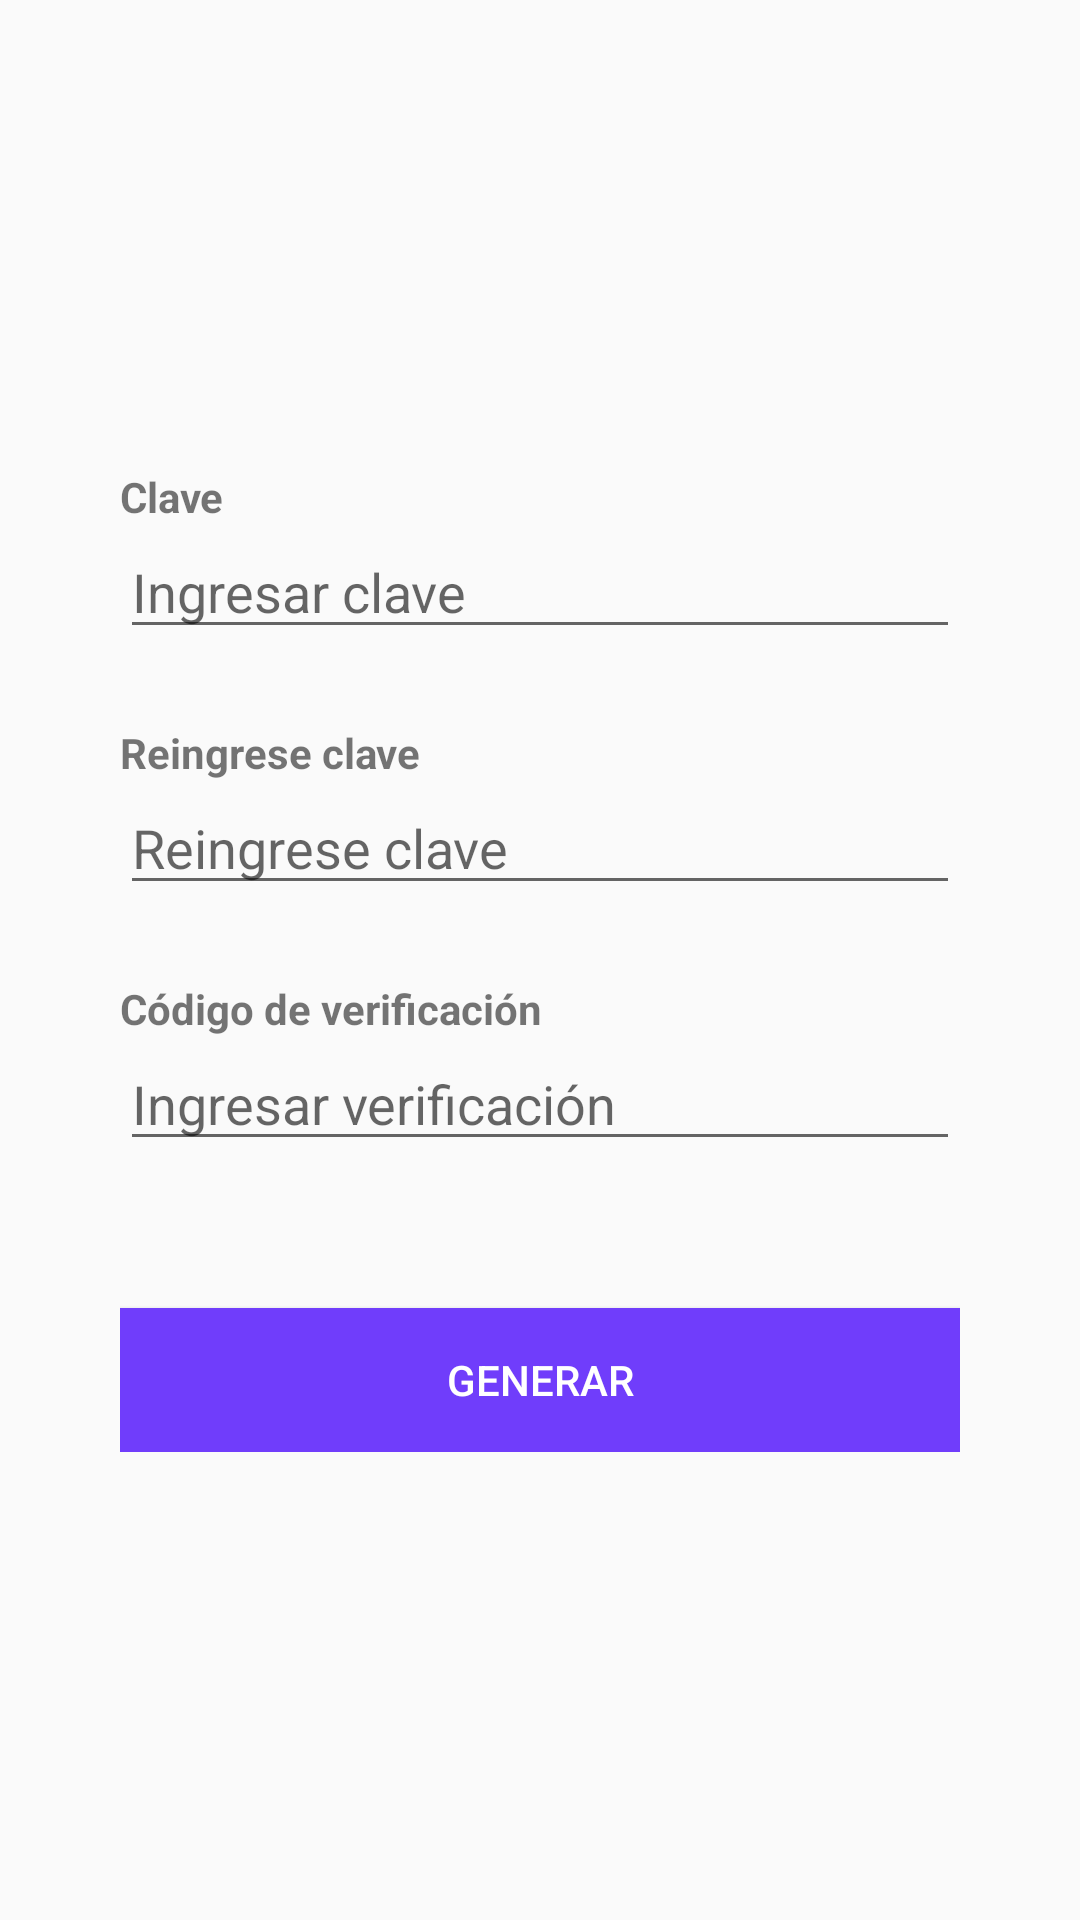

Write the Android layout XML for this screen, with the resource values it uses.
<!-- AndroidManifest.xml: application theme AppTheme -->
<!-- res/layout/generate_password_fragment.xml -->
<?xml version="1.0" encoding="utf-8"?>
<LinearLayout xmlns:android="http://schemas.android.com/apk/res/android"
    xmlns:tools="http://schemas.android.com/tools"
    android:layout_width="match_parent"
    android:layout_height="match_parent"
    tools:context=".Fragments.RegisterFragment"
    android:orientation="vertical"
    android:gravity="center">
    <LinearLayout
        android:layout_width="300dp"
        android:layout_height="wrap_content"
        android:orientation="vertical"
        android:padding="10dp">

        <TextView
            android:layout_width="match_parent"
            android:layout_height="wrap_content"
            android:text="@string/clave"
            android:textSize="14sp"
            android:textStyle="bold"
            />
        <EditText
            android:id="@+id/etClave"
            android:layout_width="match_parent"
            android:layout_height="wrap_content"
            android:ems="10"
            android:hint="@string/input_clave"
            android:inputType="textPassword" />

        <TextView
            android:layout_width="match_parent"
            android:layout_height="wrap_content"
            android:layout_marginTop="25dp"
            android:text="@string/input_re_clave"
            android:textSize="14sp"
            android:textStyle="bold"></TextView>

        <EditText
            android:id="@+id/etClave2"
            android:layout_width="match_parent"
            android:layout_height="wrap_content"
            android:ems="10"
            android:hint="@string/input_re_clave"
            android:inputType="textPassword" />

        <TextView
            android:layout_width="match_parent"
            android:layout_height="wrap_content"
            android:layout_marginTop="25dp"
            android:text="@string/verification"
            android:textSize="14sp"
            android:textStyle="bold"></TextView>
        <EditText
            android:id="@+id/etVerificacion"
            android:layout_width="match_parent"
            android:layout_height="wrap_content"
            android:ems="10"
            android:hint="@string/input_verification"
            android:inputType="textPersonName" />

        <TextView
            android:layout_width="match_parent"
            android:layout_height="wrap_content"
            android:layout_marginTop="25dp"
            android:textSize="14sp"
            android:textStyle="bold"></TextView>

        <Button
            android:id="@+id/bGenerar"
            android:layout_width="match_parent"
            android:layout_height="wrap_content"
            android:layout_marginTop="5dp"
            android:background="#703DFB"
            android:text="@string/generate"
            android:textColor="#fff"
            android:onClick="generatePasswordAction"/>

        <TextView
            android:id="@+id/tv_email_gpf"
            android:layout_width="match_parent"
            android:layout_height="wrap_content"
            android:text="@string/clave"
            android:visibility="gone"
            android:textSize="14sp"
            android:textStyle="bold"></TextView>

    </LinearLayout>
</LinearLayout>
<!-- resources referenced by this layout -->
<resources>
  <string name="clave">Clave</string>
  <string name="generate">Generar</string>
  <string name="input_clave">Ingresar clave</string>
  <string name="input_re_clave">Reingrese clave</string>
  <string name="input_verification">Ingresar verificación</string>
  <string name="verification">Código de verificación</string>
  <style name="AppTheme" parent="Theme.AppCompat.Light.DarkActionBar">
          
          <item name="colorPrimary">@color/colorPrimary</item>
          <item name="colorPrimaryDark">@color/colorPrimaryDark</item>
          <item name="colorAccent">@color/colorAccent</item>
      </style>
  <color name="colorPrimary">#008577</color>
  <color name="colorPrimaryDark">#00574B</color>
  <color name="colorAccent">#D81B60</color>
</resources>
